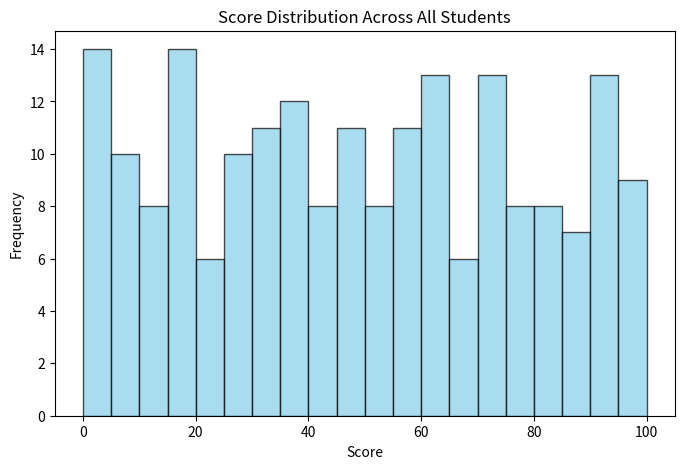
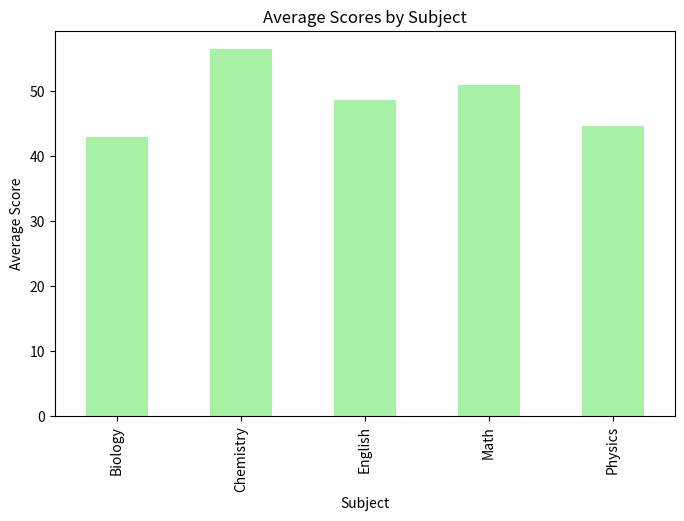

The matplotlib source for these figures, in order:
import numpy as np
import pandas as pd
import matplotlib.pyplot as plt

np.random.seed(42)

names = ['A', 'B', 'C', 'D', 'E', 'F', 'G', 'H', 'I', 'J',
         'K', 'L', 'M', 'N', 'O', 'P', 'R', 'S', 'T', 'U']
subjects = ['Math', 'Physics', 'Chemistry', 'Biology', 'English']
data = {
    'Student ID': np.random.randint(1000, 2000, 200),
    'Name': np.random.choice(names, 200),
    'Subject': np.random.choice(subjects, 200),
    'Score': np.random.randint(0, 101, 200),
    'Total Marks': [100] * 200  
}
df = pd.DataFrame(data)
scores_array = df['Score'].to_numpy()
mean_score = np.mean(scores_array)
median_score = np.median(scores_array)
std_deviation = np.std(scores_array)
high_scorers = df[df['Score'] > 80]
num_high_scorers = high_scorers.shape[0]
avg_score_by_subject = df.groupby('Subject')['Score'].mean()
plt.figure(figsize=(8, 5))
plt.hist(df['Score'], bins=20, color='skyblue', edgecolor='black', alpha=0.7)
plt.title('Score Distribution Across All Students')
plt.xlabel('Score')
plt.ylabel('Frequency')
plt.show()
plt.figure(figsize=(8, 5))
avg_score_by_subject.plot(kind='bar', color='lightgreen', alpha=0.8)
plt.title('Average Scores by Subject')
plt.xlabel('Subject')
plt.ylabel('Average Score')
plt.show()
print(f"Mean Score: {mean_score:.2f}")
print(f"Median Score: {median_score:.2f}")
print(f"Standard Deviation: {std_deviation:.2f}")
print(f"Number of students scoring above 80%: {num_high_scorers}")
print("\nAverage score by subject:")
print(avg_score_by_subject)
